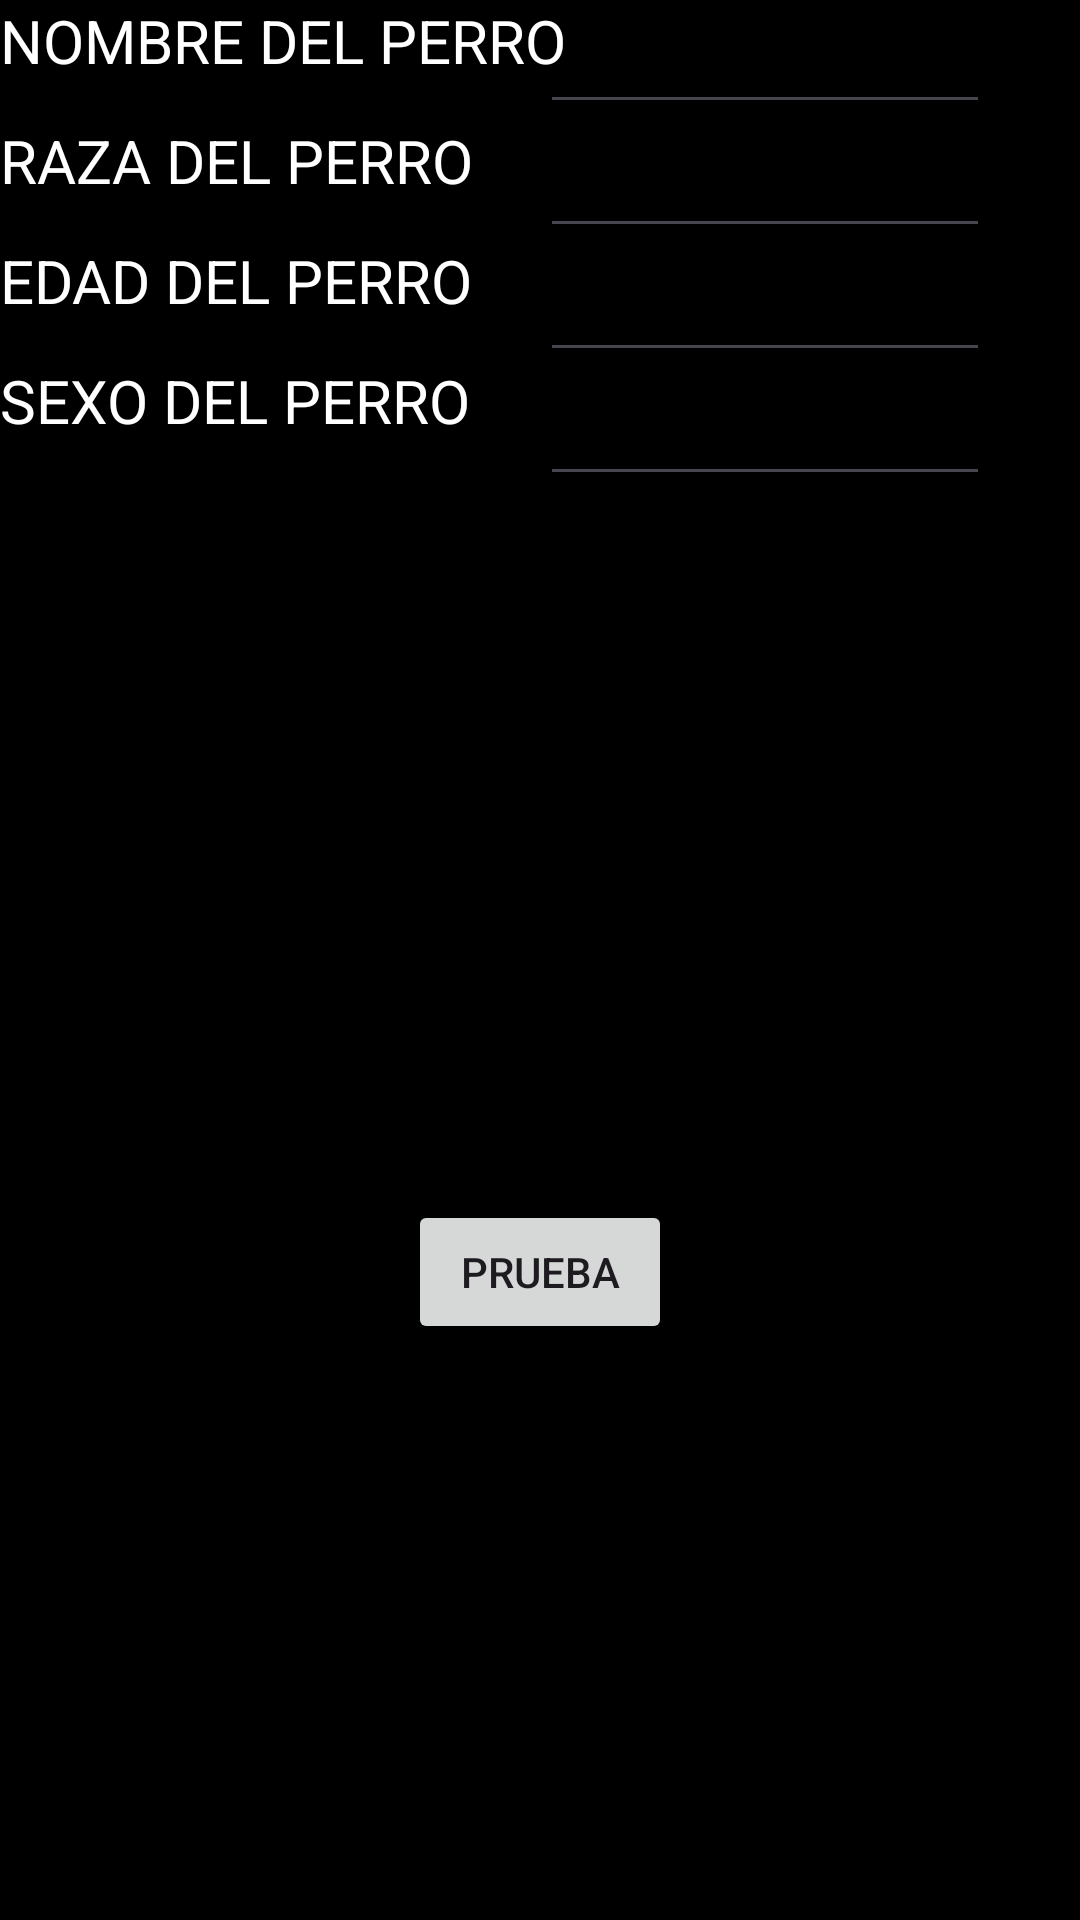

The Android layout XML behind this screen, and the referenced resources:
<!-- AndroidManifest.xml: application theme Theme.MImplementaciónDeConceptosAprendidos -->
<!-- res/layout/activity_main.xml -->
<?xml version="1.0" encoding="utf-8"?>
<androidx.constraintlayout.widget.ConstraintLayout xmlns:android="http://schemas.android.com/apk/res/android"
    xmlns:app="http://schemas.android.com/apk/res-auto"
    xmlns:tools="http://schemas.android.com/tools"
    android:id="@+id/main"
    android:background="@color/black"
    android:layout_width="match_parent"
    android:layout_height="match_parent"
    tools:context=".MainActivity">

    <androidx.constraintlayout.widget.Guideline
        android:id="@+id/Lv1"
        android:layout_width="wrap_content"
        android:layout_height="wrap_content"
        android:orientation="vertical"
        app:layout_constraintGuide_percent="0.5"
     />

    <androidx.constraintlayout.widget.Guideline
        android:id="@+id/Lh1"
        android:layout_width="wrap_content"
        android:layout_height="wrap_content"
        android:orientation="horizontal"
        app:layout_constraintGuide_percent="0.7"
        />

    <TextView
        android:id="@+id/l1"
        android:layout_width="wrap_content"
        android:layout_height="40dp"
        android:text="NOMBRE DEL PERRO"
        android:textColor="@color/white"
        android:textSize="20dp"

        app:layout_constraintHorizontal_bias="1.0"
        app:layout_constraintStart_toStartOf="parent"
        app:layout_constraintTop_toTopOf="parent" />

    <EditText
        android:id="@+id/txtNombre"
        android:textColor="@color/white"
        android:layout_width="150dp"
        android:layout_height="wrap_content"
        app:layout_constraintStart_toStartOf="@id/Lv1"
        />

    <TextView
        android:id="@+id/l2"
        android:layout_width="wrap_content"
        android:layout_height="40dp"
        android:text="RAZA DEL PERRO"
        android:textColor="@color/white"
        android:textSize="20dp"
        app:layout_constraintStart_toStartOf="parent"
        app:layout_constraintTop_toBottomOf="@+id/l1" />

    <EditText
        android:id="@+id/txtRaza"
        android:textColor="@color/white"
        android:layout_width="150dp"
        android:layout_height="wrap_content"
        app:layout_constraintStart_toStartOf="@id/Lv1"
        app:layout_constraintTop_toBottomOf="@id/txtNombre"
        />

    <TextView
        android:id="@+id/L3"
        android:layout_width="wrap_content"
        android:layout_height="40dp"
        android:text="EDAD DEL PERRO"
        android:textColor="@color/white"
        android:textSize="20dp"
        app:layout_constraintStart_toStartOf="parent"
        app:layout_constraintTop_toBottomOf="@id/l2" />

    <EditText
        android:id="@id/txtEdad"
        android:textColor="@color/white"
        android:layout_width="150dp"
        android:layout_height="wrap_content"
        app:layout_constraintStart_toStartOf="@id/Lv1"
        app:layout_constraintTop_toBottomOf="@id/txtRaza"
        />

    <TextView
        android:id="@+id/L4"
        android:layout_width="wrap_content"
        android:layout_height="40dp"
        android:text="SEXO DEL PERRO "
        android:textColor="@color/white"
        android:textSize="20dp"
        app:layout_constraintStart_toStartOf="parent"
        app:layout_constraintTop_toBottomOf="@id/L3"
        />

    <EditText
        android:id="@+id/txtSexo"
        android:layout_width="150dp"
        android:layout_height="wrap_content"
        app:layout_constraintStart_toStartOf="@id/Lv1"
        app:layout_constraintTop_toBottomOf="@id/txtEdad"
        />


    <Button
        android:id="@+id/IdBotton"
        android:layout_width="wrap_content"
        android:layout_height="wrap_content"
        android:text="prueba"
        app:layout_constraintStart_toStartOf="parent"
        app:layout_constraintEnd_toEndOf="parent"
        app:layout_constraintBottom_toTopOf="@id/Lh1"
     />

</androidx.constraintlayout.widget.ConstraintLayout>
<!-- resources referenced by this layout -->
<resources>
  <style name="Theme.MImplementaciónDeConceptosAprendidos" parent="Base.Theme.MImplementaciónDeConceptosAprendidos" />
  <style name="Base.Theme.MImplementaciónDeConceptosAprendidos" parent="Theme.Material3.DayNight.NoActionBar">
          
          
      </style>
  <!-- not gathered from this repository: default colours our renderer supplied (Android Studio template values) -->
  <color name="black">#FF000000</color>
  <color name="white">#FFFFFFFF</color>
</resources>
